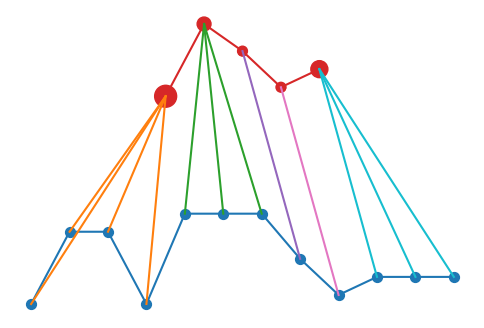

Generate this figure with matplotlib:
import numpy as np
import heapq
import matplotlib.pyplot as plt

def distance(a, b):
    return np.abs(a-b)

def penalty(delta, x):
    if x < 1:
        return np.inf
    return (delta-x)**2

def get_path(item):
    path = []
    while item.backpointer is not None:
        path.append((item.i, item.j, item.k))
        item = item.backpointer
    path.append((item.i, item.j, item.k))
    return path

def plot_1d_alignment(x, y, w, path):
    plt.figure(figsize=(6, 4))
    min_x = min(x)
    max_y = max(y)
    diff = distance(min_x, max_y)
    diff += 1.5
    center = (len(y) / 2)-(len(x)/2)
    colors = ['C1', 'C2', 'C4', 'C6', 'C9']
    plt.scatter(np.arange(x.shape[0])+center, x + diff, c="C3", s=50*w)
    plt.scatter(np.arange(y.shape[0]), y - diff, c="C0", s=50)
    plt.plot(np.arange(x.shape[0])+center, x + diff, "-o", c="C3")
    plt.plot(np.arange(y.shape[0]), y - diff, "-o", c="C0")
    
    for x_i, y_j, d_k in path:
        plt.plot([x_i+center, y_j], [x[x_i] + diff, y[y_j] - diff], c=colors[x_i])
        
    plt.axis("off")
    plt.show()
    plt.savefig('dtw_dyna_style.png')

class Item:
    def __init__(self, i, j, k, cost=None):
        self.i = i
        self.j = j
        self.k = k
        self.cost = cost
        self.backpointer = None
        #self.updated = True

    def __str__(self):
        return f'({self.i}, {self.j}, {self.k}):{self.cost}'# -> {self.backpointer}'
    
    def __repr__(self):
        return f'({self.i}, {self.j}, {self.k}):{self.cost}'# -> {self.backpointer}'
    
    def __lt__(self, other):
        return self.cost < other.cost
    
    def __eq__(self, other):
        return self.cost == other.cost
    
    def __gt__(self, other):
        return self.cost > other.cost
    
    def __le__(self, other):
        return self.cost <= other.cost
    
    def __ge__(self, other):
        return self.cost >= other.cost
    
    def __ne__(self, other):
        return self.cost != other.cost
    
    def update(self, cost):
        self.cost = cost
    #     self.updated = True

    # def is_same_loc(self, other):
    #     return self.i == other.i and self.j == other.j and self.k == other.k
    
    def set_backpointer(self, backpointer):
        self.backpointer = backpointer

class Heap:
    def __init__(self):
        self.heap = []
        self.seen = set()
        
    def push(self, item):
        #for item_ in self.heap:
        #    if item_.is_same_loc(item):
        #        if item_.cost > item.cost:
        #            item_.update(item.cost)
        #            item_.set_backpointer(item.backpointer)
        #        return
        if (item.i, item.j) in self.seen:
            return
        else:
            heapq.heappush(self.heap, item)
        #self.seen.add((item.i, item.j, item.k))

    def pop(self):
        #popped  = []
        #temp_item = heapq.heappop(self.heap)
        #while not temp_item.updated:
        #    popped.append(temp_item)
        #    temp_item = heapq.heappop(self.heap)
        #    if temp_item.updated:
        #        break
        #if temp_item.updated:
        #    return_item = temp_item
        #for item in popped:
        #    self.push(item)
        #return return_item
        return heapq.heappop(self.heap)
    
    def heapify(self):
        heapq.heapify(self.heap)
    
    def __len__(self):
        return len(self.heap)
    
    def __str__(self):
        return str(self.heap)
    
    def __repr__(self):
        return str(self.heap)

def main():
    x = np.array([0, 8, 5, 1, 3])
    x_weights = np.array([5, 2, 1, 1, 3])
    y = np.array([0, 8, 8, 0, 10, 10, 10, 5, 1, 3, 3, 3])

    alpha = 1

    N = x.shape[0]
    M = y.shape[0]
    d = np.zeros((N, M)) # filled with pairwise distances
    for i in range(N):
        for j in range(M):
            d[i, j] = distance(x[i], y[j])

    print(d.shape)

    Q = Heap()
    Q.push(Item(0, 0, 1, 0)) # cost of aligning nothing to nothing is 0

    # chart = Heap()

    while len(Q) > 0:
        #print(f'Q        : {Q}')
        item = Q.pop()
        print(f'Popped: {item}')

        new = Item(item.i+1, item.j+1, 1)
        another = Item(item.i, item.j+1, item.k+1)

        
        if item.i == N-1 and item.j == M-1:
            final_cost = item.cost + alpha*penalty(x_weights[item.i], item.k)
            print(f'Found : {item} with cost {final_cost}')
            break
        
        new_out = False
        if new.i >= N or new.j >= M or new.k > new.j+1:
            new_out = True

        another_out = False
        if another.i >= N or another.j >= M or another.k > another.j+1:
            another_out = True

        if new_out and another_out:
            continue


        if not new_out:
            new_cost = d[new.i, new.j] + item.cost + alpha*penalty(x_weights[item.i], item.k)
        if not another_out:
            another_cost = d[another.i, another.j] + item.cost

        new.update(new_cost)
        another.update(another_cost)

        new.set_backpointer(item)
        another.set_backpointer(item)

        Q.push(new)
        Q.push(another)
        #item.updated = False
        #Q.push(item)
        # chart.push(item)

        #print(f'Updated Q: {Q}')

    path = get_path(item)
    print(path)
    plot_1d_alignment(x, y, x_weights, path)


if __name__ == "__main__":
    main()  